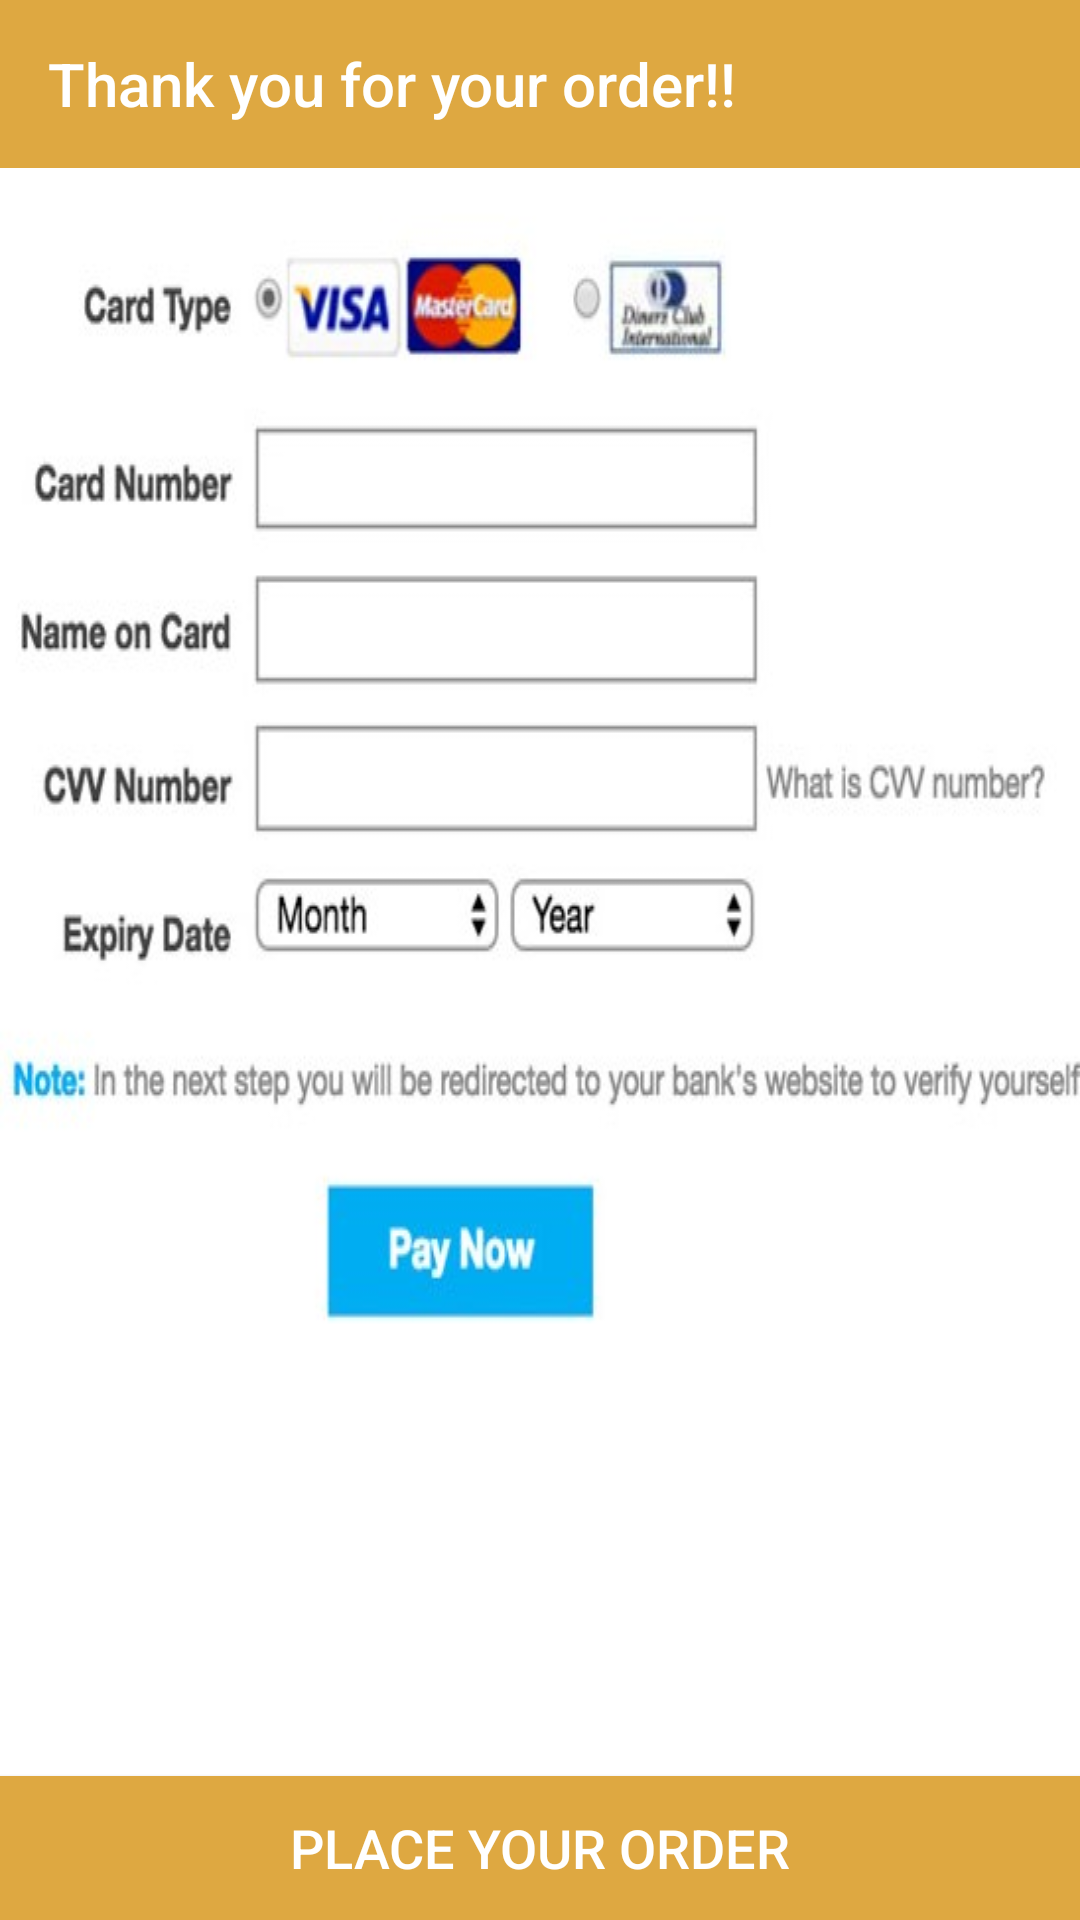

Layout XML and referenced resources for this Android screen:
<!-- AndroidManifest.xml: application theme AppTheme.NoActionBar -->
<!-- res/layout/activity_online_payment.xml -->
<?xml version="1.0" encoding="utf-8"?>
<RelativeLayout xmlns:android="http://schemas.android.com/apk/res/android"
    xmlns:app="http://schemas.android.com/apk/res-auto"
    xmlns:tools="http://schemas.android.com/tools"
    android:layout_width="match_parent"
    android:layout_height="match_parent"
    android:background="@color/colorWhite"
    tools:context=".customer.payment.OnlinePaymentActivity">

    <com.google.android.material.appbar.AppBarLayout
        android:id="@+id/appbar"
        android:layout_width="match_parent"
        android:layout_height="wrap_content">

        <androidx.appcompat.widget.Toolbar
            android:id="@+id/toolbar"
            android:layout_width="match_parent"
            android:layout_height="?attr/actionBarSize"
            android:background="?attr/colorPrimary"
            app:popupTheme="@style/AppTheme.PopupOverlay"
            app:title="Thank you for your order!!"
            app:titleTextColor="@color/colorWhite" />

    </com.google.android.material.appbar.AppBarLayout>

    <ImageView
        android:layout_width="match_parent"
        android:layout_height="wrap_content"
        android:layout_below="@id/appbar"
        android:scaleType="fitXY"
        android:src="@drawable/card_fill" />

    <Button
        android:layout_width="match_parent"
        android:layout_height="wrap_content"
        android:layout_alignParentBottom="true"
        android:background="@color/colorPrimary"
        android:onClick="onClickPlaceOrder"
        android:text="Place Your Order"
        android:textColor="@color/colorWhite"
        android:textSize="18sp" />


</RelativeLayout>
<!-- resources referenced by this layout -->
<resources>
  <color name="colorPrimary">#dea841</color>
  <color name="colorWhite">#FFFFFF</color>
  <!-- drawable card_fill: jpg bitmap (drawable, 54296 bytes) -->
  <style name="AppTheme.PopupOverlay" parent="ThemeOverlay.AppCompat.Light" />
  <style name="AppTheme.NoActionBar" parent="AppTheme">
          <item name="windowActionBar">false</item>
          <item name="windowNoTitle">true</item>
      </style>
  <style name="AppTheme" parent="Theme.AppCompat.Light.DarkActionBar">
          
          <item name="colorPrimary">@color/colorPrimary</item>
          <item name="colorPrimaryDark">@color/colorPrimaryDark</item>
          <item name="colorAccent">@color/colorAccent</item>
      </style>
  <color name="colorPrimaryDark">#bc8525</color>
  <color name="colorAccent">#009688</color>
</resources>
